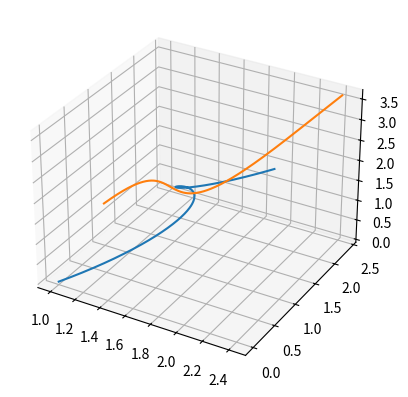

Here is the Python script that generated this plot:
import numpy as np
from functools import reduce

from math import fmod,sqrt,pi

D = 3

# [1] @book{Hall13,
# author = "Hall, Brian C.",
# title = "Quantum Theory for Mathematicians",
# publisher = "Springer; 2013 edition",
# year = "2013"
# }

# https://en.wikipedia.org/wiki/Euler_method
def Euler_step(f,t,y,h):
    y = y + h*f(t,y)
    t = t + h
    return t,y

# https://en.wikipedia.org/wiki/Runge%E2%80%93Kutta_methods
# Runge-Kutta RK4
def RK4_step(f,t,y,h):
    k1 = f(t,y)
    k2 = f(t + h/2, y + h*k1/2)
    k3 = f(t + h/2, y + h*k2/2)
    k4 = f(t + h, y + h*k3)
    y = y + 1/6.*h*(k1+2*k2+2*k3+k4)
    t = t + h
    return t,y

# derivative of f at x with increment h
deriv = lambda h: lambda f: lambda x: (f(x+h)-f(x))/h

# partial derivative of A(x) with respect to x_i
# with increment h
def grad_i(A,x,i,h):
    I = np.identity(len(list(x)),dtype=np.float64)
    v = I[i]
    x2 = list(np.array(x,dtype=np.float64) + h*v)
    val = (A(x2) - A(x))/h
    return val

# poisson bracket of f and g
def bracket(f,g):
    def h(L):
        dx = 1e-5
        s = 0
        n = int(len(L)/2)
        for j in range(n):
            a = grad_i(f,L,j,dx)*grad_i(g,L,n+j,dx)
            b = grad_i(f,L,n+j,dx)*grad_i(g,L,j,dx)
            s = s + a - b
        return s
    return h

# Do not change. This is Hamilton's equations
# from symplectic manifolds (smooth manifolds)
# and classical dynamics.
def F(t,y):
    L = list(y)
    n = int(len(L)/2)
    dx = 1e-5
    dxdt = [0]*n
    dpdt = [0]*n
    for j in range(n):
        dxdt[j] = grad_i(H,L,n+j,dx)
        dpdt[j] = -grad_i(H,L,j,dx)
    dydt = dxdt + dpdt
    return np.array(dydt,dtype=np.float64)

def sim(tmin,tmax,y0,dt,verbose=False):
    epsilon = dt
    TT = [] # store time t
    YY = [] # store (x(t),p(t))
    t = tmin
    y = y0
    print(f"t = {t}")
    #print(f" y = {list(y)}")
    print(f" Conservation of H: H(y) = {H(y)}")
    epsilon = dt
    while t <= tmax:
        TT.append(t)
        YY.append(y)
        # for accuracy of conserved quantity,
        # we should use a good ode_step. Here we
        # use RK4 (Runge-Kutta4) instead of Euler.
        t,y = RK4_step(F,t,y,dt)
        if verbose and fmod(t,.5) < epsilon:
            print(f"t = {t}, H0(y) = {H0(y)}")
    print(f"t = {t}")
    #print(f" y = {list(y)}")
    print(f" Conservation of H: H(y) = {H(y)}")

    import matplotlib.pyplot as plt
    from mpl_toolkits.mplot3d import Axes3D
    fig = plt.figure()
    ax = fig.add_subplot(111, projection='3d')
    N = int(len(YY[0])/(2*D))
    print(f"N = {N}")
    for i in range(N):
        pts = list(map(lambda v: YY[v][D*i:D*(i+1)],
                   range(len(YY))))
        xx = list(map(lambda tup: tup[0], pts))
        yy = list(map(lambda tup: tup[1], pts))
        zz = list(map(lambda tup: tup[2], pts))
        ax.plot3D(xx,yy,zz)
    plt.show()
    return

############################################
#
# define conserved quantities
def H0(L):
    freq = 2 # frequency of oscillation
    omega = 2*pi*freq # angular frequency
    m = 3 # mass
    k = m*omega**2 # spring constant

    E = 0 # initial total energy to zero
    # kinetic energy
    KE = lambda p: np.linalg.norm(p)**2/(2*m)
    # potential energy between particle 0 and 1
    V = lambda x0,x1: \
            -m/np.linalg.norm(x1-x0)
    n = int(len(L)/2)
    N = int(n/D)
    X = [] # list of positions for particles
    P = [] # list of momentums for particles
    for i in range(N):
        # generalized position of i-th particle
        x_i = np.array(L[i*D:(i+1)*D],
                       dtype=np.float64)
        # append to list of particles
        X.append(x_i)
        # generalized momentum of i-th particle
        p_i = np.array(L[i*D+n:(i+1)*D+n],
                       dtype=np.float64)
        P.append(p_i)
        # hamiltonian function of total energy
        E_i = KE(p_i)
        # total energy
        E = E + E_i
    # add attraction potential between X[0] and X[1]
    # to total energy

    # conserve total energy val
    val1 = [E + V(X[0],X[1])]

    # conserve momentum
    val2 = list(sum(P).flatten())

    # conservation of all quantities
    val = np.array(val1 + val2,dtype=np.float64)
    return val

# combine two conserved quantities into one
# conserved quantity
def H(L):
    return np.linalg.norm(H0(L))

#
# initial conditions y0 = [x0,x1,x2,p0,p1,p2].
# we could also simulate n particles with
# y0 = [x00,x01,x02, # x's
#       x10,x11,x12,
#       ...,
#       xn0,xn1,xn2,
#       p00,p01,p02, # p's
#       p10,p11,p12,
#       ...,
#       pn0,pn1,pn2]
# with x = [x00,x01,x02,x10,x11,x12,...,xn0,xn1,xn2]
# and p = [p00,p01,p02,p10,p11,p12,...,pn0,pn1,pn2]'

# two-body problem, n = 2
y0 = np.array([1,0,0, # x0 particle 0 position
               1,1,1, # x1 particle 1 position
               0,0,1, # p0 particle 0 momentum
               1,1,1, # p1 particle 1 momentum
               ],dtype=np.float64)

tmin = 0 # start time
tmax = 5 # end time
dt = .005 # time increment
sim(tmin,tmax,y0,dt,verbose=True)
#
##############################################


